Run: headless pygame with SDL's dummy video driver; simulated clock (each Clock.tick advances the game by its frame time, no real sleeping); random seed 0; keys injected as events and as key.get_pressed() state; no mouse input.
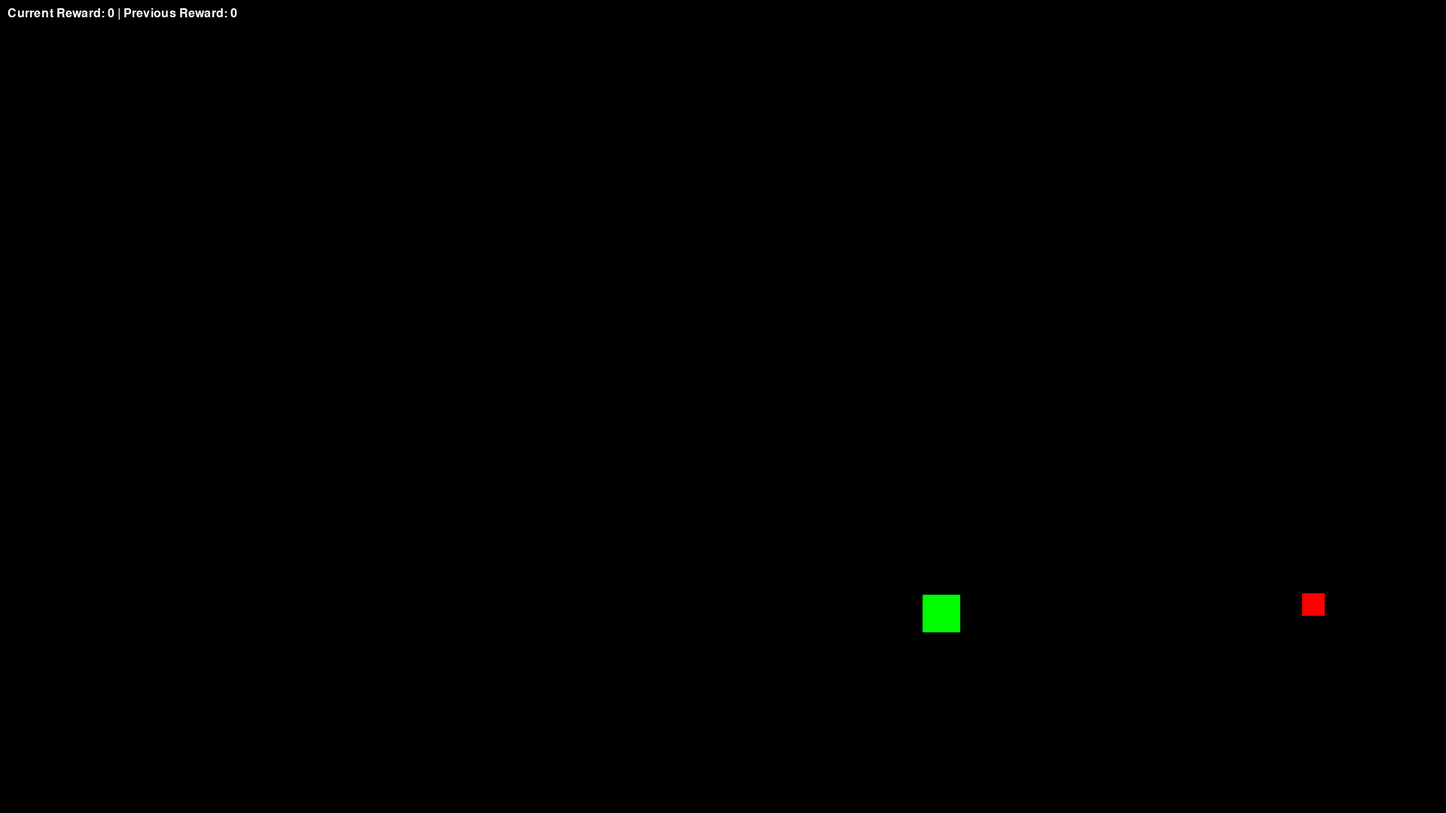
Frame 1 of 4 · flips 1–60 · no input
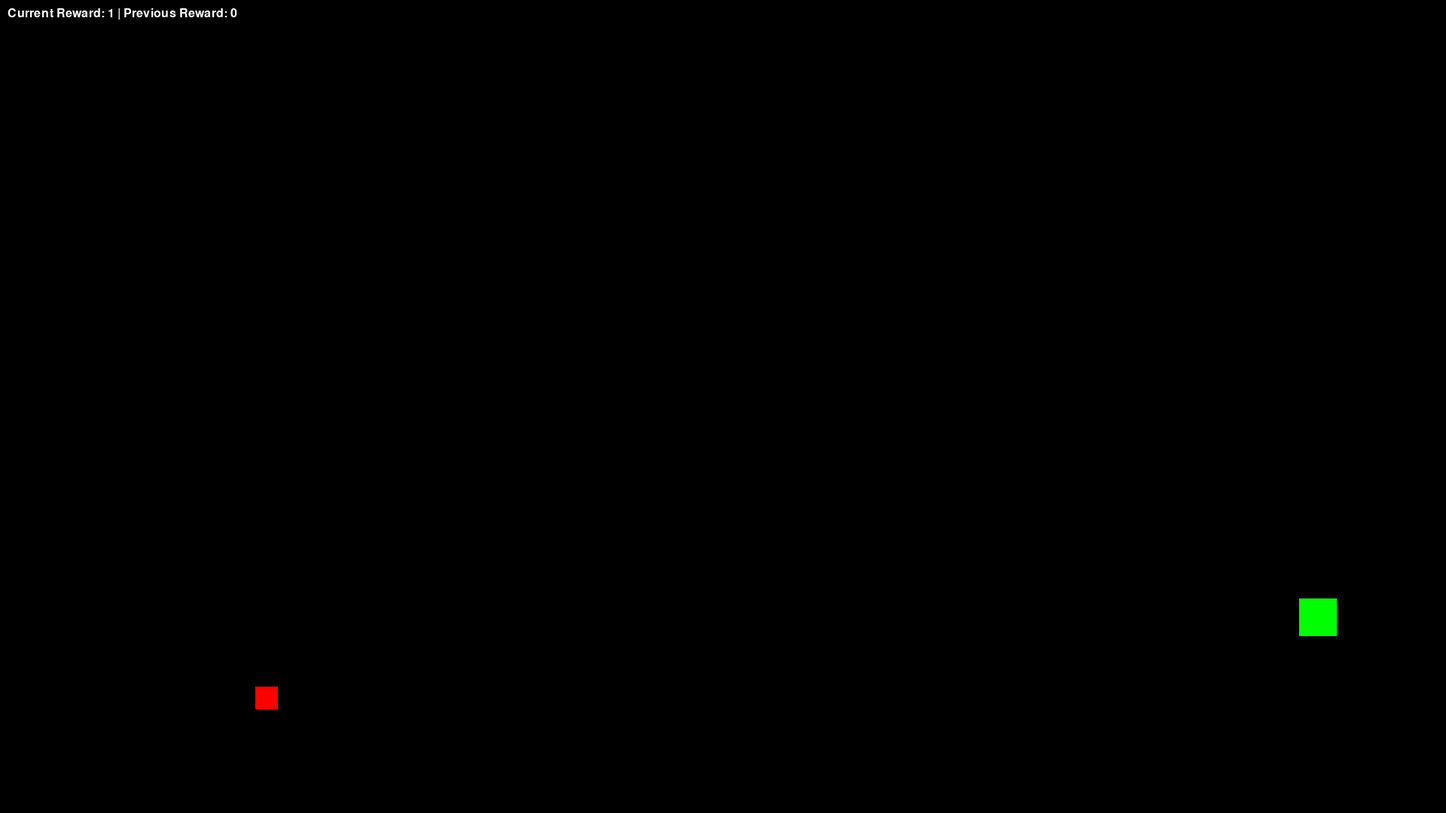
Frame 2 of 4 · flips 61–180 · tapped SPACE, RETURN · held RIGHT (→), D
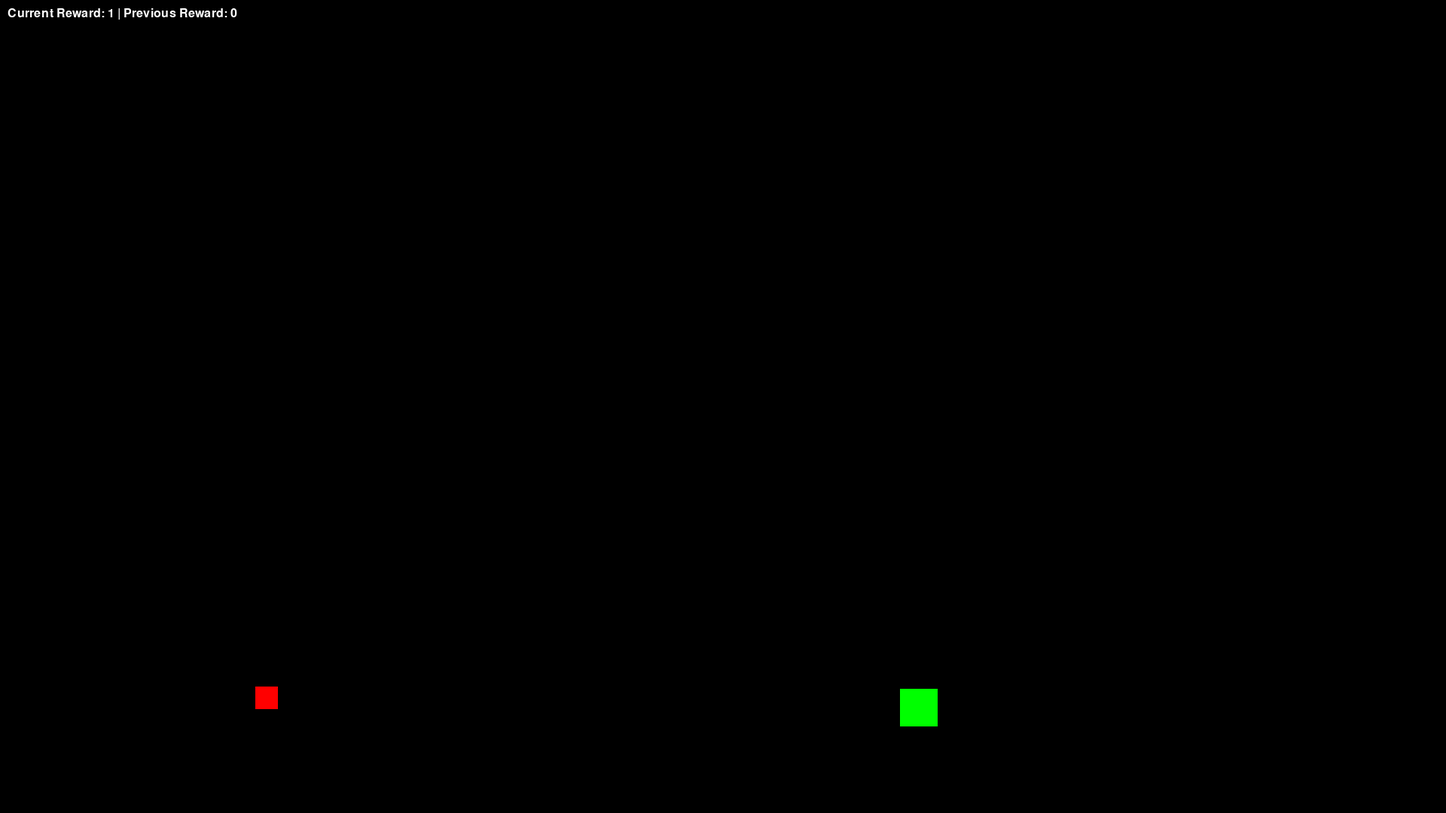
Frame 3 of 4 · flips 181–300 · held DOWN (↓), S
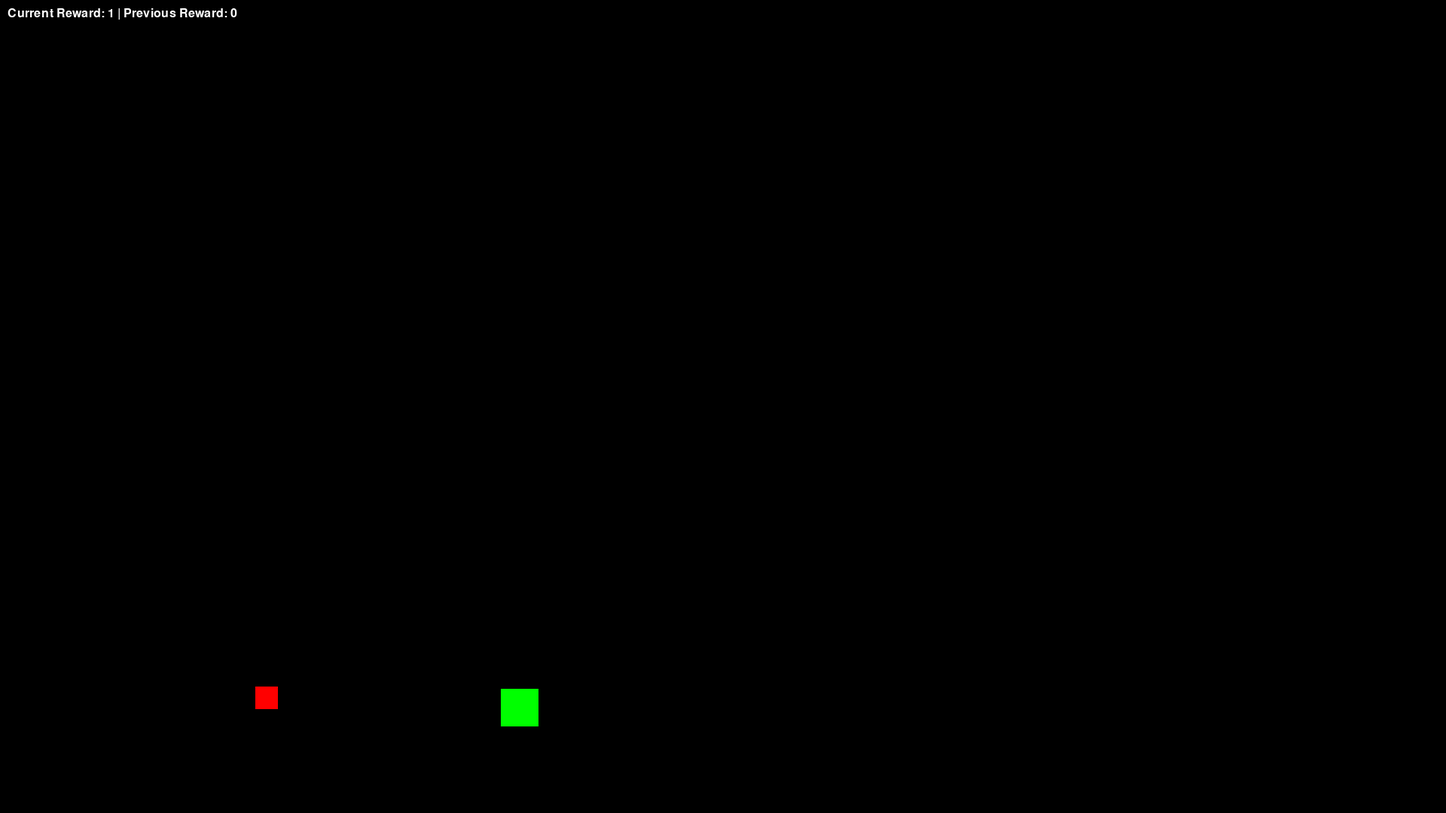
Frame 4 of 4 · flips 301–420 · held LEFT (←), A, UP (↑), W

The pygame program that drew these frames:

import pygame
import math
import random

pygame.init()

screen = pygame.display.set_mode((1920, 1080))
pygame.display.set_caption("Reinforcement Learning")

TextFont = pygame.font.SysFont("Arial", 24)

# Bot
BotSize = 50
BotColor = (0, 255, 0)
BotX = 1920 // 2 - BotSize // 2
BotY = 1080 // 2 - BotSize // 2
BotSpeed = 5

# Rewards
CurrentReward = 0
PreviousReward = 0

# RL parameters
epsilon = 0.1  # Exploration rate
actions = [(-BotSpeed, 0), (BotSpeed, 0), (0, -BotSpeed), (0, BotSpeed)]  # Left, Right, Up, Down

# Target
TargetSize = 30
TargetColor = (255, 0, 0)
TargetX = random.randint(0, 1920 - TargetSize)
TargetY = random.randint(0, 1080 - TargetSize)

MainLoop = True
clock = pygame.time.Clock()

while MainLoop:
    for event in pygame.event.get():
        if event.type == pygame.QUIT:
            MainLoop = False

    # Bot makes decision: epsilon-greedy
    if random.random() < epsilon:
        # Explore: random action
        dx, dy = random.choice(actions)
    else:
        # Exploit: move towards target
        dx = 0
        dy = 0
        if BotX < TargetX:
            dx = BotSpeed
        elif BotX > TargetX:
            dx = -BotSpeed
        if BotY < TargetY:
            dy = BotSpeed
        elif BotY > TargetY:
            dy = -BotSpeed
    
    # Apply movement
    BotX += dx
    BotY += dy
    
    # Keep bot within bounds
    BotX = max(0, min(1920 - BotSize, BotX))
    BotY = max(0, min(1080 - BotSize, BotY))

    # Check target reached
    if abs(BotX - TargetX) < BotSpeed and abs(BotY - TargetY) < BotSpeed:
        PreviousReward = CurrentReward
        CurrentReward += 1
        TargetX = random.randint(0, 1920 - TargetSize)
        TargetY = random.randint(0, 1080 - TargetSize)

    # Redraw everything each frame
    screen.fill((0, 0, 0))
    pygame.draw.rect(screen, BotColor, (BotX, BotY, BotSize, BotSize))
    pygame.draw.rect(screen, TargetColor, (TargetX, TargetY, TargetSize, TargetSize))

    RewardText = TextFont.render(f"Current Reward: {CurrentReward} | Previous Reward: {PreviousReward}", True, (255, 255, 255))
    screen.blit(RewardText, (10, 10))

    pygame.display.flip()
    clock.tick(60)
